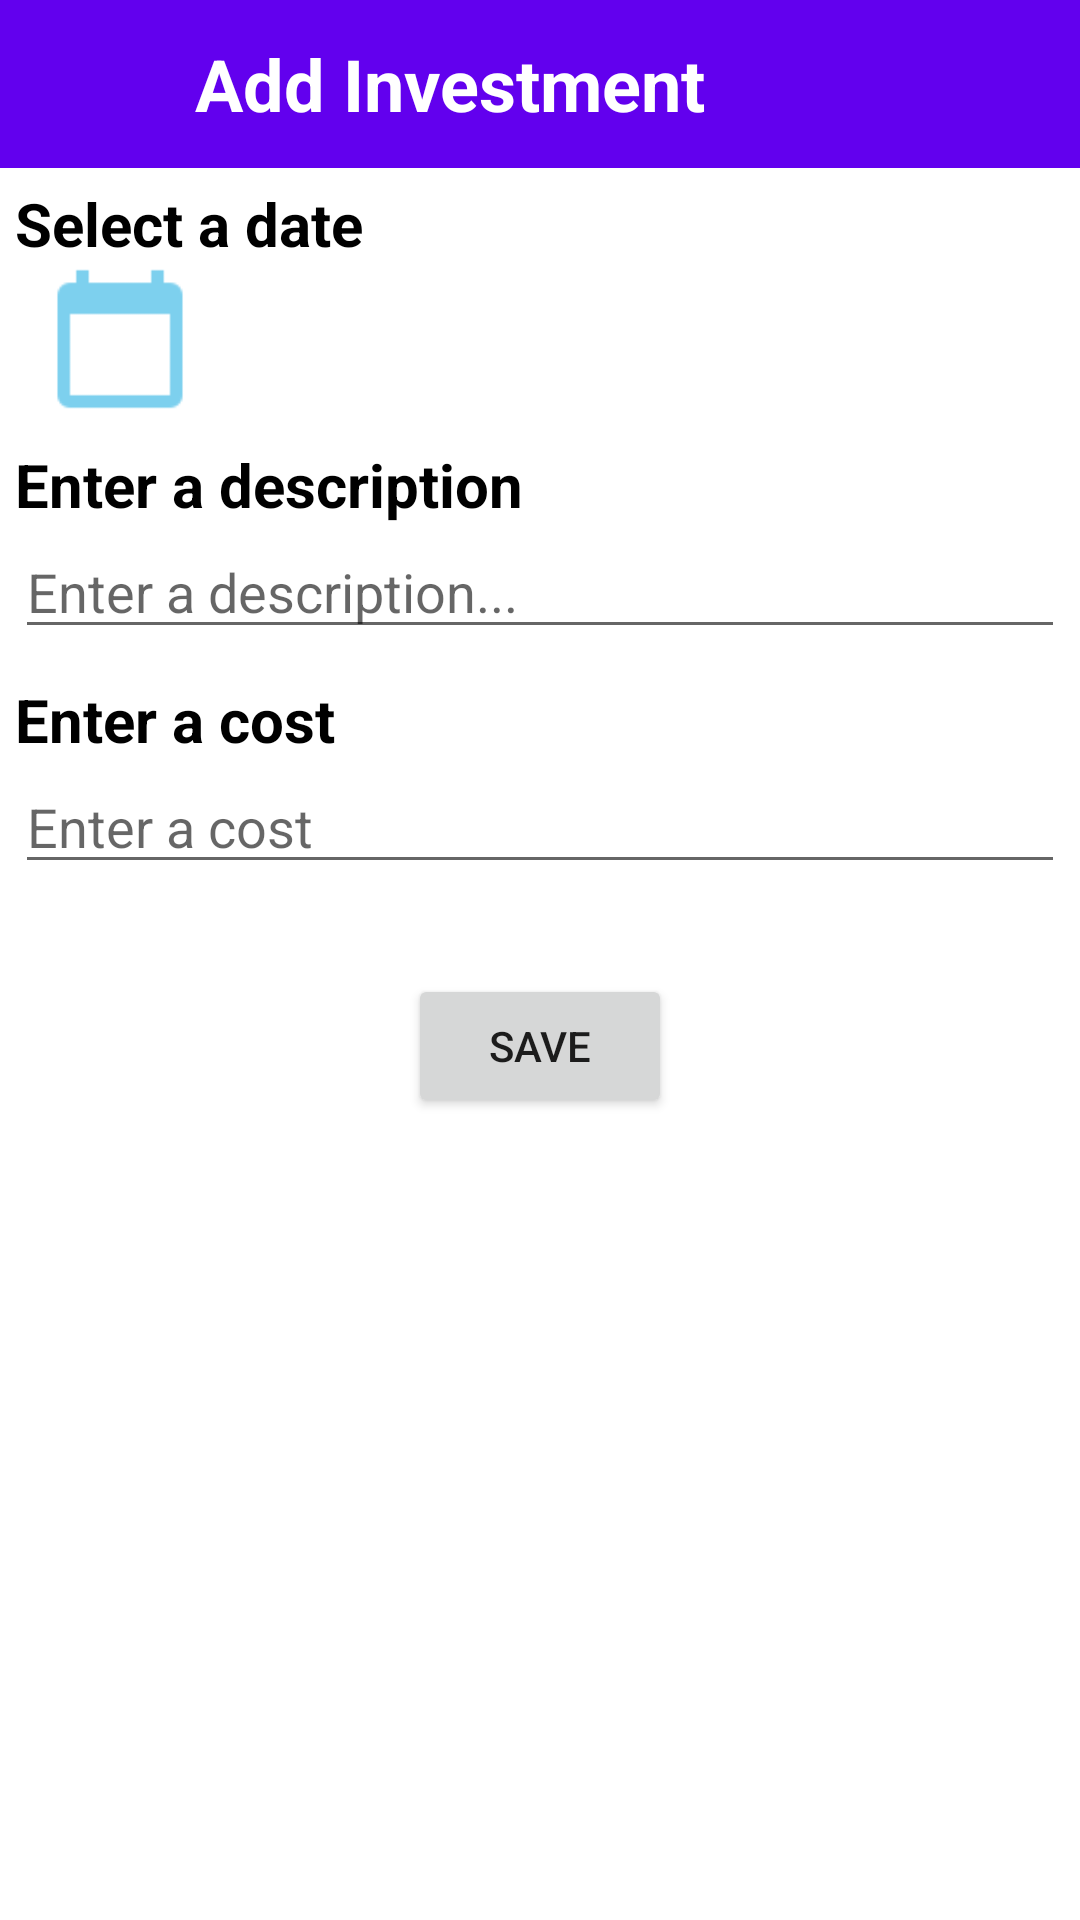

Layout XML and referenced resources for this Android screen:
<!-- AndroidManifest.xml: application theme Theme.QuiltKeeper -->
<!-- res/layout/activity_add_investment.xml -->
<?xml version="1.0" encoding="utf-8"?>
<RelativeLayout
    xmlns:android="http://schemas.android.com/apk/res/android"
    xmlns:app="http://schemas.android.com/apk/res-auto"
    xmlns:tools="http://schemas.android.com/tools"
    android:layout_width="match_parent"
    android:layout_height="match_parent"
    tools:context=".views.AddInvestmentActivity">

    <com.google.android.material.appbar.AppBarLayout
        android:layout_width="match_parent"
        android:layout_height="?attr/actionBarSize"
        android:id="@+id/app_bar">

        <com.google.android.material.appbar.CollapsingToolbarLayout
            android:layout_width="match_parent"
            android:layout_height="wrap_content"
            android:id="@+id/collapsing_toolbar"
            app:layout_scrollFlags="scroll|enterAlways"
            app:contentScrim="?attr/colorPrimary">

            <RelativeLayout
                android:layout_width="match_parent"
                android:layout_height="?attr/actionBarSize">

                <ImageView
                    android:layout_width="35dp"
                    android:layout_height="35dp"
                    android:id="@+id/backArrow"
                    android:layout_marginStart="10dp"
                    android:layout_centerVertical="true"
                    android:src="@drawable/ic_backarrow_white"
                    android:contentDescription="@string/navigate_back_to_main_activity"/>

                <TextView
                    android:layout_width="wrap_content"
                    android:layout_height="wrap_content"
                    android:text="Add Investment"
                    android:layout_toEndOf="@id/backArrow"
                    android:layout_centerVertical="true"
                    android:layout_marginStart="20dp"
                    android:textSize="24sp"
                    android:textStyle="bold"
                    android:textColor="@color/white"/>

            </RelativeLayout>

        </com.google.android.material.appbar.CollapsingToolbarLayout>

    </com.google.android.material.appbar.AppBarLayout>

    <LinearLayout
        android:layout_width="match_parent"
        android:layout_height="match_parent"
        android:layout_below="@id/app_bar"
        android:orientation="vertical">

        <LinearLayout
            android:layout_width="match_parent"
            android:layout_height="wrap_content"
            android:padding="5dp"
            android:orientation="vertical">

            <TextView
                android:layout_width="match_parent"
                android:layout_height="wrap_content"
                android:text="Select a date"
                android:textSize="20sp"
                android:textColor="@color/black"
                android:textStyle="bold"/>

            <LinearLayout
                android:layout_width="match_parent"
                android:layout_height="wrap_content"
                android:orientation="horizontal"
                android:weightSum="100">

                <ImageView
                    android:layout_width="0dp"
                    android:layout_height="50dp"
                    android:layout_weight="20"
                    android:id="@+id/date_picker_actions"
                    android:src="@drawable/ic_calendar"/>

                <RelativeLayout
                    android:layout_width="0dp"
                    android:layout_height="50dp"
                    android:layout_weight="80">

                    <TextView
                        android:layout_width="wrap_content"
                        android:layout_height="wrap_content"
                        android:id="@+id/date_selected"
                        android:textSize="20sp"
                        android:textColor="@color/black"
                        android:layout_centerInParent="true"/>

                </RelativeLayout>

            </LinearLayout>

        </LinearLayout>

        <LinearLayout
            android:layout_width="match_parent"
            android:layout_height="wrap_content"
            android:padding="5dp"
            android:orientation="vertical">

            <TextView
                android:layout_width="match_parent"
                android:layout_height="wrap_content"
                android:text="Enter a description"
                android:textSize="20sp"
                android:textColor="@color/black"
                android:textStyle="bold"/>

            <EditText
                android:layout_width="match_parent"
                android:layout_height="wrap_content"
                android:id="@+id/investment_description"
                android:hint="Enter a description..."
                android:inputType="textCapSentences"
                android:maxLines="5"/>

        </LinearLayout>

        <LinearLayout
            android:layout_width="match_parent"
            android:layout_height="wrap_content"
            android:padding="5dp"
            android:orientation="vertical">

            <TextView
                android:layout_width="match_parent"
                android:layout_height="wrap_content"
                android:text="Enter a cost"
                android:textSize="20sp"
                android:textColor="@color/black"
                android:textStyle="bold"/>

            <EditText
                android:layout_width="match_parent"
                android:layout_height="wrap_content"
                android:id="@+id/investment_cost"
                android:hint="Enter a cost"
                android:inputType="numberDecimal"
                android:maxLines="5"/>

        </LinearLayout>

        <Button
            android:layout_width="wrap_content"
            android:layout_height="wrap_content"
            android:layout_gravity="center_horizontal"
            android:layout_marginTop="25dp"
            android:text="SAVE"
            android:id="@+id/save_button"/>

    </LinearLayout>

</RelativeLayout>
<!-- resources referenced by this layout -->
<resources>
  <color name="black">#FF000000</color>
  <color name="white">#FFFFFFFF</color>
  <!-- drawable ic_calendar: png bitmap (drawable-hdpi, 242 bytes) -->
  <string name="navigate_back_to_main_activity">Navigate back to Main Activity</string>
  <style name="Theme.QuiltKeeper" parent="Theme.MaterialComponents.DayNight.NoActionBar">
          
          <item name="colorPrimary">@color/purple_500</item>
          <item name="colorPrimaryVariant">@color/purple_700</item>
          <item name="colorOnPrimary">@color/white</item>
          
          <item name="colorSecondary">@color/teal_200</item>
          <item name="colorSecondaryVariant">@color/teal_700</item>
          <item name="colorOnSecondary">@color/black</item>
          
          <item name="android:statusBarColor" tools:targetApi="l">?attr/colorPrimaryVariant</item>
          
      </style>
  <color name="purple_500">#FF6200EE</color>
  <color name="purple_700">#FF3700B3</color>
  <color name="teal_200">#FF03DAC5</color>
  <color name="teal_700">#FF018786</color>
</resources>
